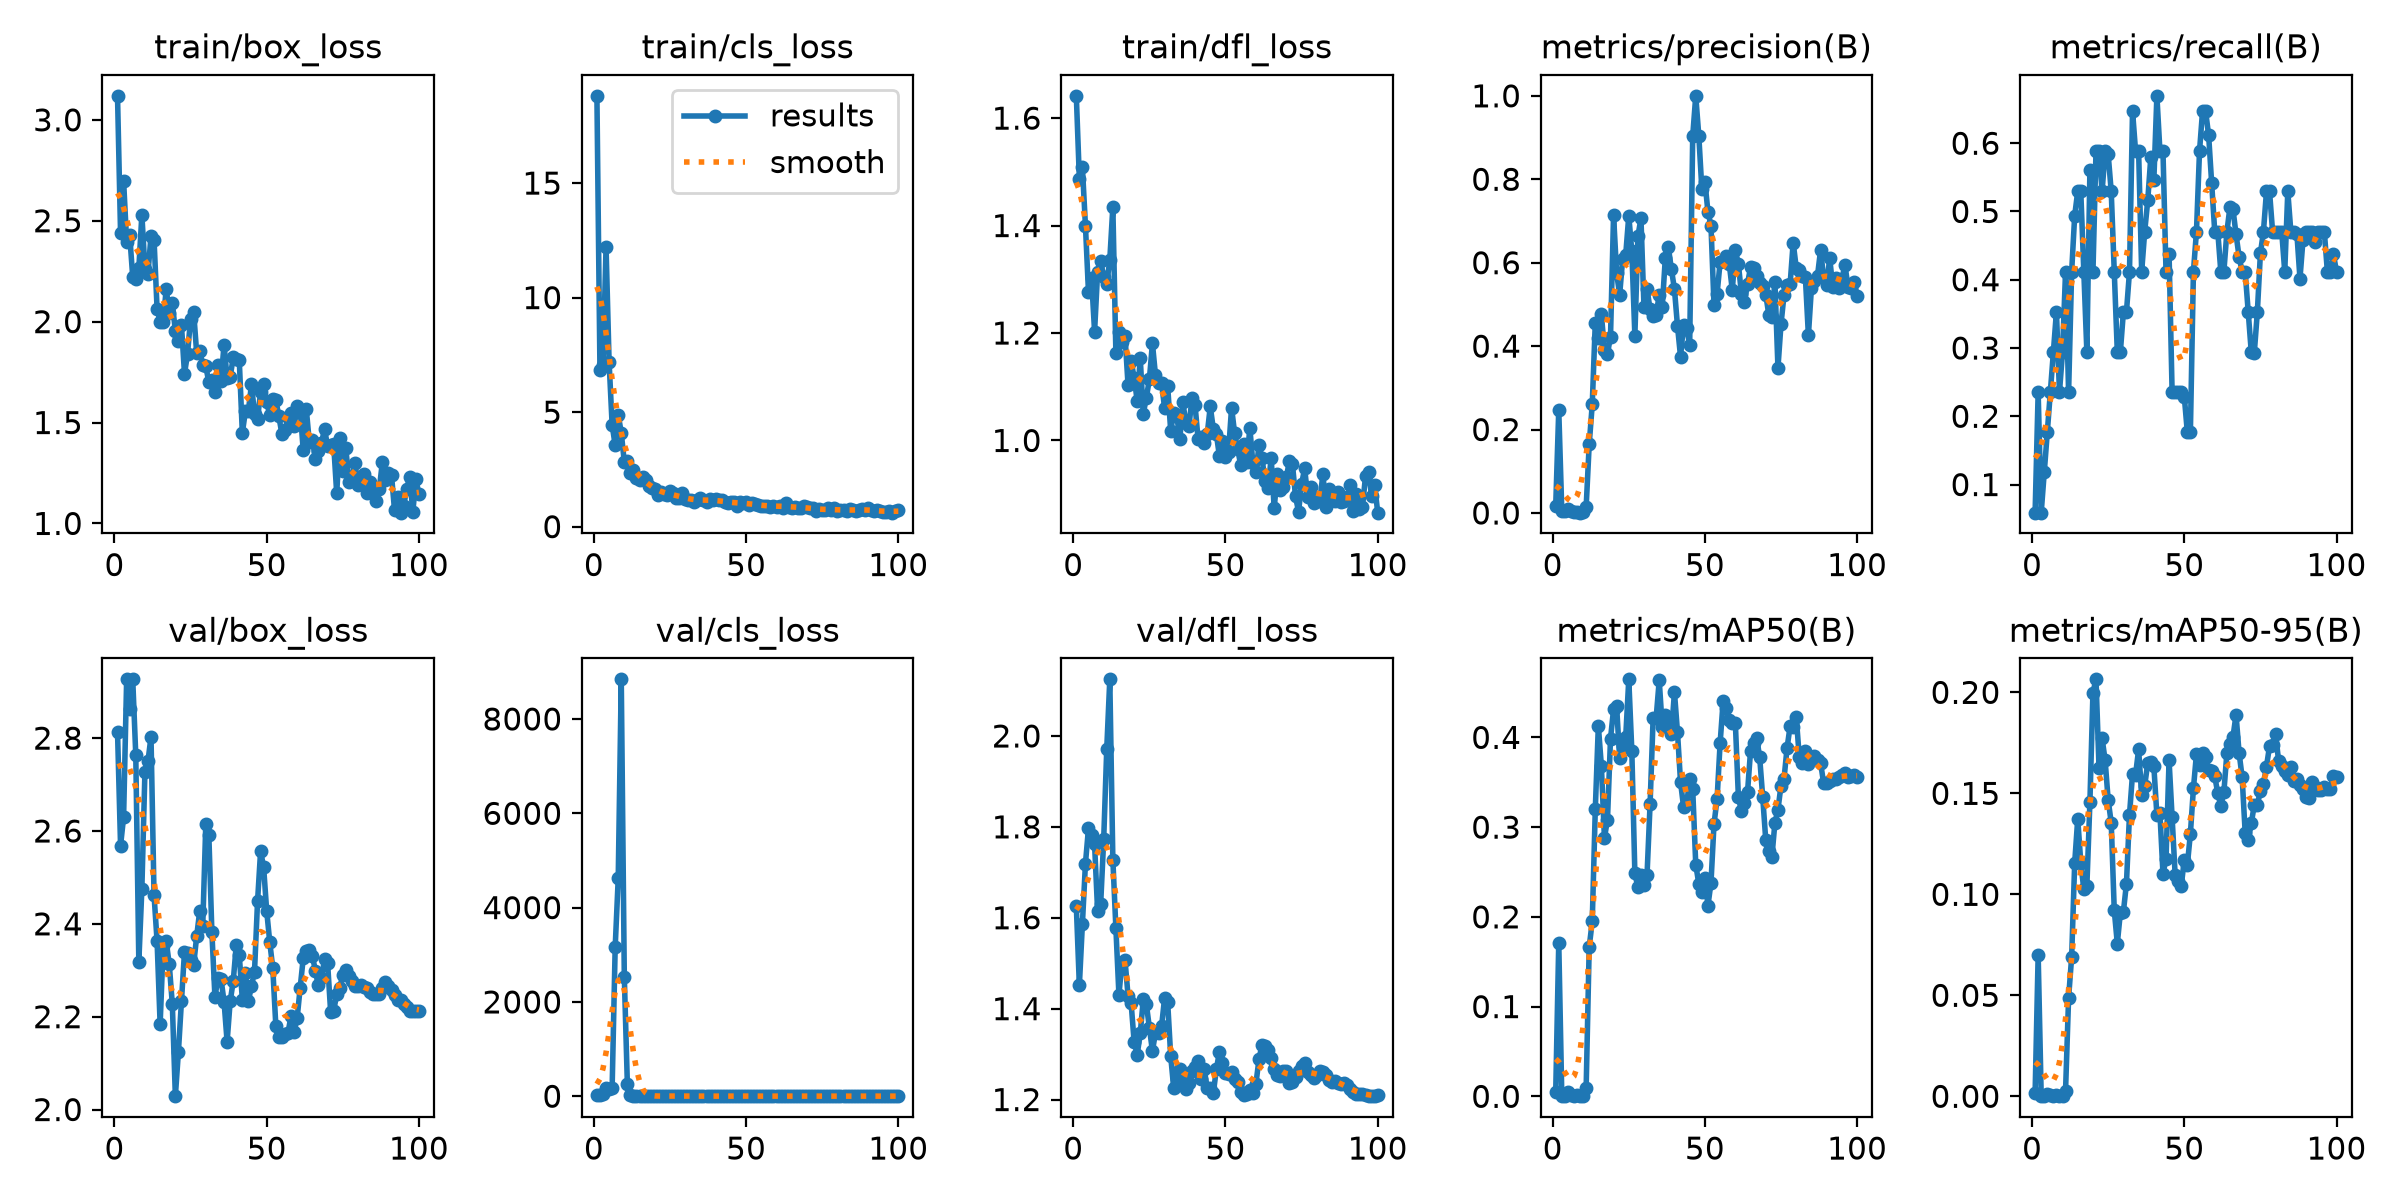

Source data for this figure (header and first rows):
epoch, time, train/box_loss, train/cls_loss, train/dfl_loss, metrics/precision(B), metrics/recall(B), metrics/mAP50(B), metrics/mAP50-95(B), val/box_loss, val/cls_loss, val/dfl_loss, lr/pg0, lr/pg1, lr/pg2
1, 47.39, 3.119, 18.81, 1.641, 0.01683, 0.05882, 0.00444, 0.0016, 2.814, 23.12, 1.626, 0.0005, 0.0005, 0.0005
2, 84.76, 2.439, 6.844, 1.488, 0.247, 0.2353, 0.1713, 0.07005, 2.568, 27.69, 1.451, 0.001155, 0.001155, 0.001155
3, 118.8, 2.698, 7.043, 1.509, 0.0053, 0.05882, 0.00044, 0.00029, 2.63, 37.43, 1.587, 0.001797, 0.001797, 0.001797
4, 159, 2.396, 12.21, 1.4, 0.00581, 0.1177, 0.00075, 0.00023, 2.927, 164.6, 1.719, 0.001941, 0.001941, 0.001941
5, 194.8, 2.429, 7.201, 1.276, 0.01067, 0.1765, 0.00437, 0.00128, 2.863, 155.6, 1.797, 0.001921, 0.001921, 0.001921
6, 231.2, 2.221, 4.438, 1.302, 0.00583, 0.2353, 0.00191, 0.00074, 2.926, 177.3, 1.782, 0.001901, 0.001901, 0.001901
7, 269.6, 2.214, 3.554, 1.203, 0.00228, 0.2941, 0.00071, 0.00032, 2.763, 3156, 1.761, 0.001881, 0.001881, 0.001881
8, 308.6, 2.264, 4.893, 1.314, 0.0018, 0.3529, 0.0011, 0.0005, 2.318, 4619, 1.614, 0.001861, 0.001861, 0.001861
9, 350.7, 2.531, 4.093, 1.335, 0.00078, 0.2353, 0.00019, 7e-05, 2.476, 8841, 1.63, 0.001842, 0.001842, 0.001842
10, 382.5, 2.263, 2.818, 1.304, 0.00152, 0.2941, 0.00056, 0.0002, 2.726, 2529, 1.773, 0.001822, 0.001822, 0.001822
11, 418.4, 2.238, 2.888, 1.291, 0.01446, 0.4118, 0.00966, 0.00285, 2.75, 260, 1.972, 0.001802, 0.001802, 0.001802
12, 457.2, 2.424, 2.33, 1.337, 0.1643, 0.2353, 0.1663, 0.0488, 2.803, 28.08, 2.125, 0.001782, 0.001782, 0.001782
13, 493.9, 2.406, 2.47, 1.435, 0.2601, 0.4118, 0.1951, 0.06894, 2.462, 6.508, 1.728, 0.001762, 0.001762, 0.001762
14, 530.4, 2.062, 2.124, 1.162, 0.4561, 0.4941, 0.3197, 0.1156, 2.362, 5.326, 1.577, 0.001743, 0.001743, 0.001743
15, 569.3, 2, 2.028, 1.202, 0.4184, 0.5294, 0.4129, 0.1374, 2.184, 8.147, 1.43, 0.001723, 0.001723, 0.001723
16, 606.3, 2, 2.15, 1.182, 0.4765, 0.5294, 0.368, 0.1157, 2.351, 5.118, 1.503, 0.001703, 0.001703, 0.001703
17, 642.7, 2.162, 2.042, 1.195, 0.39, 0.4118, 0.2881, 0.1024, 2.362, 3.21, 1.507, 0.001683, 0.001683, 0.001683
18, 679, 2.042, 1.797, 1.102, 0.3816, 0.2941, 0.308, 0.1042, 2.313, 2.671, 1.428, 0.001663, 0.001663, 0.001663
19, 715.1, 2.09, 1.702, 1.148, 0.4229, 0.561, 0.3986, 0.1457, 2.228, 3.514, 1.412, 0.001644, 0.001644, 0.001644
20, 747.1, 1.955, 1.645, 1.116, 0.7141, 0.4118, 0.4312, 0.1999, 2.029, 3.868, 1.327, 0.001624, 0.001624, 0.001624
21, 780.2, 1.902, 1.397, 1.074, 0.5758, 0.5882, 0.4348, 0.2064, 2.124, 2.419, 1.299, 0.001604, 0.001604, 0.001604
22, 815.3, 1.985, 1.506, 1.153, 0.5228, 0.5882, 0.377, 0.1625, 2.233, 1.8, 1.345, 0.001584, 0.001584, 0.001584
23, 852.3, 1.742, 1.441, 1.05, 0.6097, 0.5294, 0.3908, 0.1773, 2.34, 1.89, 1.42, 0.001564, 0.001564, 0.001564
24, 888.8, 1.84, 1.37, 1.08, 0.6195, 0.5882, 0.4007, 0.1663, 2.336, 2.228, 1.41, 0.001545, 0.001545, 0.001545
25, 926.3, 2.014, 1.576, 1.114, 0.7126, 0.5836, 0.4647, 0.1467, 2.322, 3.823, 1.358, 0.001525, 0.001525, 0.001525
26, 963.1, 2.05, 1.468, 1.181, 0.6272, 0.5294, 0.385, 0.1354, 2.311, 4.545, 1.307, 0.001505, 0.001505, 0.001505
27, 992.4, 1.845, 1.239, 1.122, 0.425, 0.4118, 0.2483, 0.09205, 2.373, 4.954, 1.347, 0.001485, 0.001485, 0.001485
28, 1016, 1.855, 1.263, 1.107, 0.6636, 0.2941, 0.233, 0.07564, 2.427, 3.018, 1.346, 0.001465, 0.001465, 0.001465
29, 1040, 1.785, 1.476, 1.107, 0.7061, 0.2941, 0.2469, 0.09091, 2.396, 2.516, 1.361, 0.001446, 0.001446, 0.001446
30, 1063, 1.779, 1.202, 1.061, 0.4927, 0.3529, 0.2351, 0.0914, 2.616, 2.577, 1.424, 0.001426, 0.001426, 0.001426
31, 1087, 1.698, 1.16, 1.102, 0.5365, 0.3529, 0.247, 0.1053, 2.591, 3.197, 1.415, 0.001406, 0.001406, 0.001406
32, 1111, 1.713, 1.174, 1.018, 0.4881, 0.4118, 0.3258, 0.1394, 2.381, 2.941, 1.296, 0.001386, 0.001386, 0.001386
33, 1134, 1.651, 1.063, 1.051, 0.472, 0.6471, 0.4217, 0.1596, 2.243, 2.536, 1.224, 0.001366, 0.001366, 0.001366
34, 1158, 1.787, 1.146, 1.047, 0.4755, 0.5882, 0.4221, 0.1593, 2.283, 2.067, 1.245, 0.001347, 0.001347, 0.001347
35, 1181, 1.707, 1.238, 1.002, 0.5234, 0.5882, 0.4636, 0.1717, 2.281, 1.79, 1.267, 0.001327, 0.001327, 0.001327
36, 1212, 1.886, 1.146, 1.071, 0.4945, 0.4118, 0.4114, 0.149, 2.232, 1.68, 1.243, 0.001307, 0.001307, 0.001307
37, 1245, 1.719, 1.095, 1.033, 0.611, 0.4706, 0.4255, 0.1538, 2.146, 1.654, 1.223, 0.001287, 0.001287, 0.001287
38, 1276, 1.725, 1.208, 1.026, 0.6368, 0.5164, 0.422, 0.1651, 2.233, 1.664, 1.236, 0.001267, 0.001267, 0.001267
39, 1308, 1.823, 1.152, 1.079, 0.5844, 0.5796, 0.4035, 0.1656, 2.276, 1.62, 1.262, 0.001248, 0.001248, 0.001248
40, 1340, 1.814, 1.197, 1.066, 0.5366, 0.5457, 0.4505, 0.1634, 2.354, 1.76, 1.272, 0.001228, 0.001228, 0.001228
41, 1372, 1.808, 1.145, 1.003, 0.4482, 0.6694, 0.4057, 0.1392, 2.333, 1.647, 1.284, 0.001208, 0.001208, 0.001208
42, 1403, 1.448, 1.149, 1.007, 0.3749, 0.5882, 0.3504, 0.1401, 2.237, 1.644, 1.246, 0.001188, 0.001188, 0.001188
43, 1433, 1.555, 1.062, 0.9945, 0.4513, 0.5882, 0.3224, 0.1102, 2.295, 1.704, 1.267, 0.001168, 0.001168, 0.001168
44, 1467, 1.559, 1.049, 1.012, 0.4426, 0.4118, 0.3252, 0.1175, 2.234, 1.683, 1.225, 0.001149, 0.001149, 0.001149
45, 1499, 1.689, 1.059, 1.063, 0.4032, 0.4379, 0.3532, 0.1663, 2.266, 1.964, 1.225, 0.001129, 0.001129, 0.001129
46, 1530, 1.544, 1.083, 1.022, 0.9033, 0.2353, 0.3423, 0.1381, 2.297, 2.534, 1.214, 0.001109, 0.001109, 0.001109
47, 1562, 1.519, 0.9095, 1.012, 1, 0.2349, 0.2582, 0.1096, 2.449, 2.885, 1.266, 0.001089, 0.001089, 0.001089
48, 1598, 1.651, 1.078, 0.971, 0.9045, 0.2353, 0.2369, 0.1068, 2.557, 2.971, 1.305, 0.001069, 0.001069, 0.001069
49, 1635, 1.69, 1.045, 0.999, 0.7768, 0.2353, 0.2276, 0.1041, 2.522, 2.847, 1.281, 0.00105, 0.00105, 0.00105
50, 1670, 1.601, 1.09, 0.9689, 0.7946, 0.229, 0.2437, 0.1172, 2.428, 2.955, 1.259, 0.00103, 0.00103, 0.00103
51, 1709, 1.537, 0.9295, 0.9788, 0.7224, 0.1765, 0.2124, 0.1145, 2.361, 2.886, 1.256, 0.00101, 0.00101, 0.00101
52, 1736, 1.619, 1.017, 1.061, 0.6886, 0.1765, 0.2378, 0.13, 2.305, 2.588, 1.26, 0.0009902, 0.0009902, 0.0009902
53, 1763, 1.612, 0.9841, 1.013, 0.498, 0.4118, 0.3037, 0.1524, 2.181, 1.768, 1.244, 0.0009704, 0.0009704, 0.0009704
54, 1803, 1.53, 0.9461, 0.9843, 0.525, 0.4706, 0.3311, 0.1696, 2.157, 1.46, 1.238, 0.0009506, 0.0009506, 0.0009506
55, 1840, 1.443, 0.9066, 0.9541, 0.6013, 0.5882, 0.3935, 0.1641, 2.156, 1.386, 1.217, 0.0009308, 0.0009308, 0.0009308
56, 1872, 1.461, 0.9128, 0.9943, 0.6033, 0.6471, 0.4404, 0.1701, 2.162, 1.425, 1.211, 0.000911, 0.000911, 0.000911
57, 1903, 1.527, 0.8875, 0.9601, 0.6158, 0.6471, 0.433, 0.1679, 2.166, 1.511, 1.212, 0.0008912, 0.0008912, 0.0008912
58, 1934, 1.545, 0.8713, 1.023, 0.5973, 0.6116, 0.4194, 0.1615, 2.201, 1.623, 1.22, 0.0008714, 0.0008714, 0.0008714
59, 1973, 1.481, 0.9181, 0.9574, 0.5346, 0.541, 0.4159, 0.1608, 2.167, 1.68, 1.215, 0.0008516, 0.0008516, 0.0008516
60, 2010, 1.58, 0.8669, 0.9412, 0.6296, 0.4706, 0.4165, 0.1585, 2.196, 1.813, 1.235, 0.0008318, 0.0008318, 0.0008318
... 40 more rows
